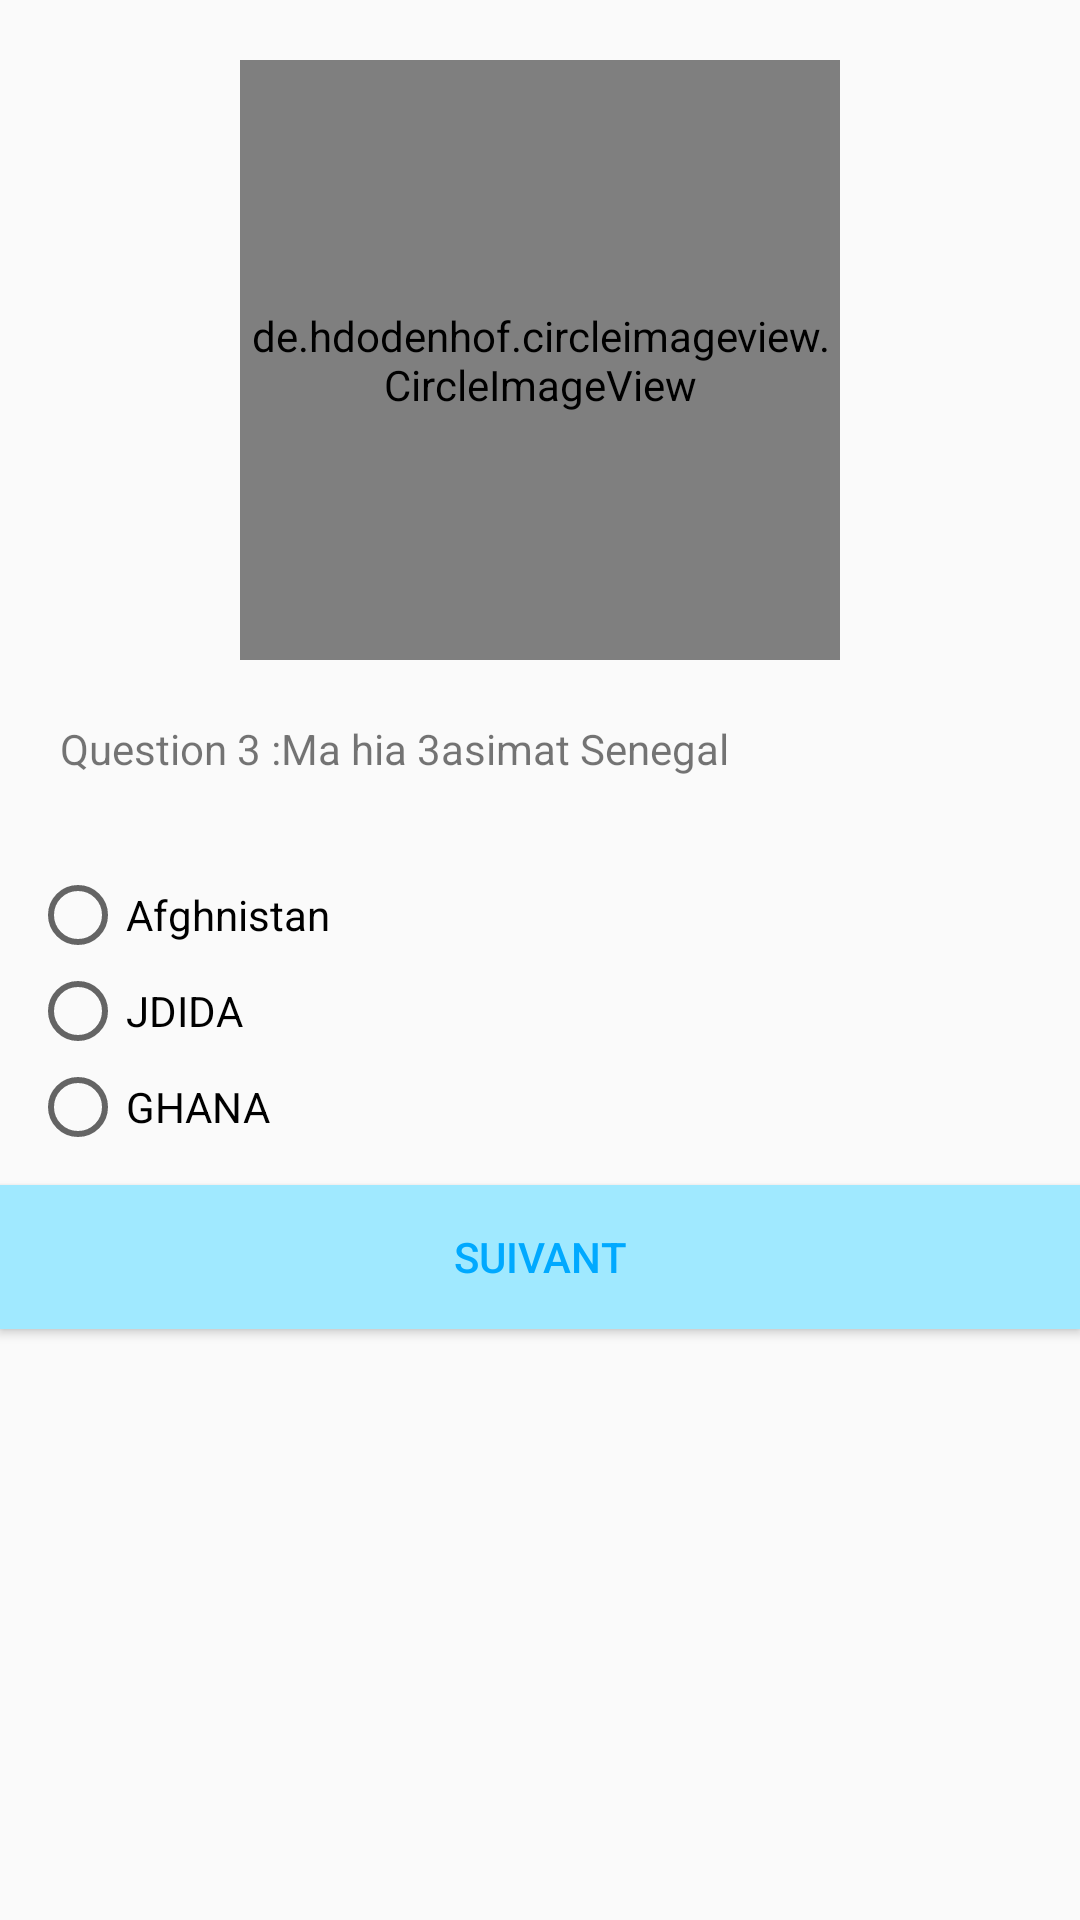

Android layout source for this screen:
<!-- AndroidManifest.xml: application theme My_Style -->
<!-- res/layout/activity_quiz3.xml -->
<?xml version="1.0" encoding="utf-8"?>
<LinearLayout xmlns:android="http://schemas.android.com/apk/res/android"
    xmlns:app="http://schemas.android.com/apk/res-auto"
    xmlns:tools="http://schemas.android.com/tools"
    android:id="@+id/main"
    android:layout_width="match_parent"
    android:layout_height="match_parent"
    android:orientation="vertical"
    tools:context=".Quiz1">
    <de.hdodenhof.circleimageview.CircleImageView
        android:layout_marginTop="20dp"
        android:layout_width="200dp"
        android:layout_height="200dp"
        android:layout_gravity="center"
        android:src="@drawable/logo_main"
        >
    </de.hdodenhof.circleimageview.CircleImageView>
    <LinearLayout
        android:layout_width="match_parent"
        android:layout_height="wrap_content"
        android:orientation="vertical">


        <TextView
            android:id="@+id/textView"
            android:layout_width="match_parent"
            android:layout_height="wrap_content"
            android:text="Question 3 :Ma hia 3asimat Senegal"
            android:layout_margin="20dp"/>

        <RadioGroup
            android:id="@+id/rg"
            android:layout_width="match_parent"
            android:layout_height="match_parent"
            android:layout_margin="10dp">

            <RadioButton
                android:id="@+id/radioButton"
                android:layout_width="match_parent"
                android:layout_height="wrap_content"
                android:text="Afghnistan" />

            <RadioButton
                android:id="@+id/radioButton2"
                android:layout_width="match_parent"
                android:layout_height="wrap_content"
                android:text="JDIDA" />

            <RadioButton
                android:id="@+id/radioButton3"
                android:layout_width="match_parent"
                android:layout_height="wrap_content"
                android:text="GHANA" />
        </RadioGroup>
    </LinearLayout>

    <Button
        android:id="@+id/button"
        android:layout_width="match_parent"
        android:layout_height="wrap_content"
        android:background="@color/colorAccent"
        android:text="Suivant"
        android:textColor="@color/colorPrimary" />


</LinearLayout>
<!-- resources referenced by this layout -->
<resources>
  <color name="colorAccent">#A0E9FF</color>
  <color name="colorPrimary">#00A9FF</color>
  <!-- drawable logo_main: jpeg bitmap (drawable, 4162 bytes) -->
  <style name="My_Style" parent="Theme.AppCompat.Light.DarkActionBar">
          <item name="colorPrimary">@color/colorPrimary</item>
          <item name="colorPrimaryDark">@color/colorPrimaryDark</item>
          <item name="colorAccent">@color/colorAccent</item>
  
      </style>
  <color name="colorPrimaryDark">#89CFF3</color>
</resources>
